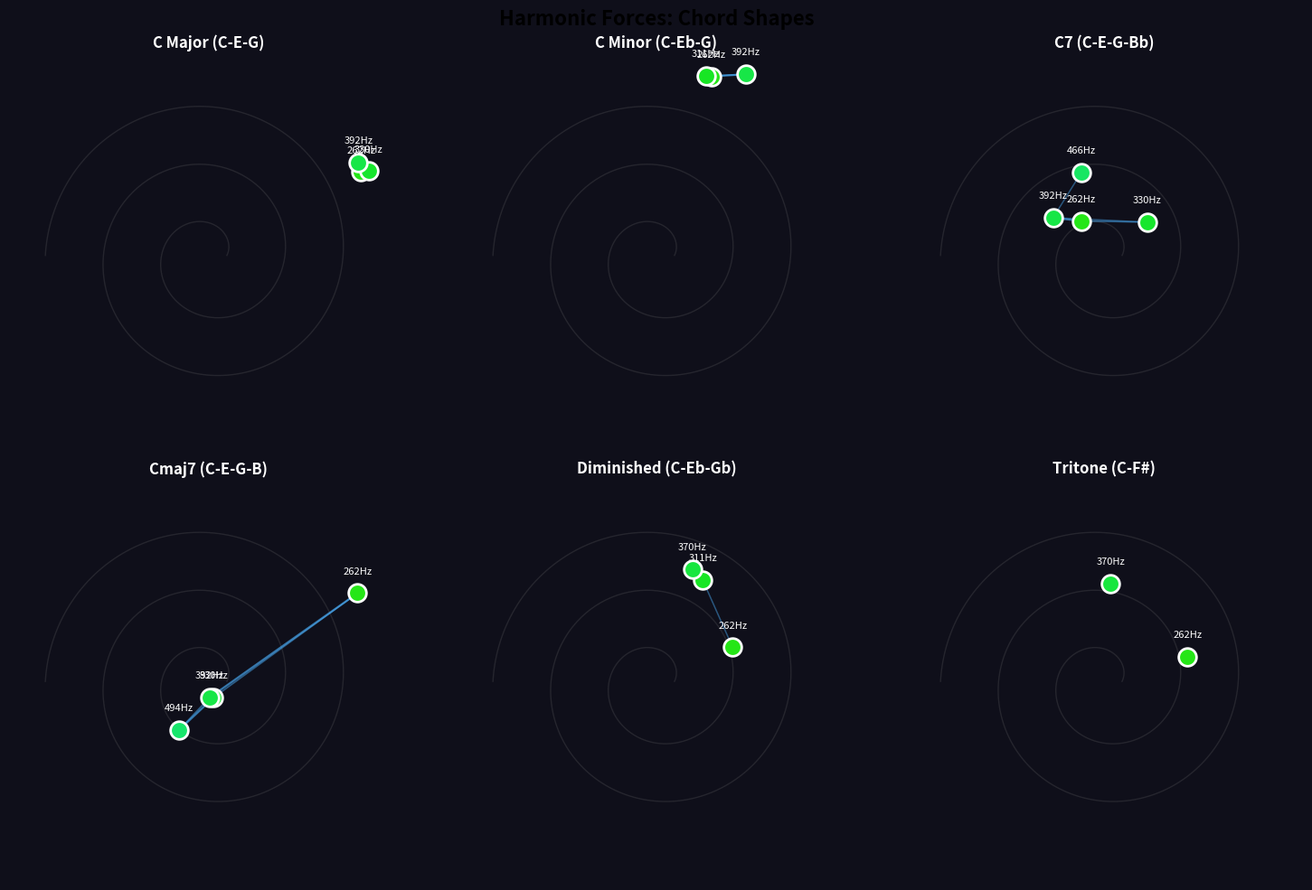

Reproduce this figure in Python. (Note: this script raises an exception after producing the figure.)
"""
SYNESTHESIA - Harmonic Forces POC
=================================

Proof of concept for adding harmonic relationships visualization to the spiral.

Key Ideas:
1. Notes that are harmonically related (octaves, fifths, thirds) attract each other
2. Dissonant intervals create repulsion/tension visually
3. Lines connect harmonically related notes
4. Chords form visible geometric shapes

Physics:
- Attraction force proportional to harmonic consonance
- Spring-like connections between related notes
- Emergent organic movement from force simulation

Author: Niv Dvir
Date: February 2026
"""

import numpy as np
import matplotlib
matplotlib.use('Agg')  # Non-interactive backend
import matplotlib.pyplot as plt
from matplotlib.animation import FuncAnimation
from matplotlib.collections import LineCollection
from dataclasses import dataclass
from typing import List, Tuple, Optional
import colorsys


# =============================================================================
# HARMONIC RELATIONSHIPS
# =============================================================================

# Consonance scores for intervals (semitones -> attraction strength)
# Based on frequency ratios - simpler ratios = more consonant
INTERVAL_CONSONANCE = {
    0: 1.0,    # Unison (1:1) - maximum
    12: 0.95,  # Octave (2:1) - very strong
    7: 0.8,    # Perfect Fifth (3:2) - strong
    5: 0.75,   # Perfect Fourth (4:3) - strong
    4: 0.6,    # Major Third (5:4) - moderate
    3: 0.55,   # Minor Third (6:5) - moderate
    9: 0.5,    # Major Sixth (5:3) - moderate
    8: 0.45,   # Minor Sixth (8:5) - mild
    2: 0.3,    # Major Second (9:8) - tension
    10: 0.3,   # Minor Seventh - tension
    11: 0.2,   # Major Seventh - high tension
    1: 0.1,    # Minor Second - maximum tension (repulsion)
    6: 0.15,   # Tritone - unstable
}


def get_consonance(semitone_diff: int) -> float:
    """Get consonance score for an interval (0-1, higher = more consonant)."""
    # Normalize to within octave
    interval = abs(semitone_diff) % 12
    return INTERVAL_CONSONANCE.get(interval, 0.3)


def freq_to_midi(freq: float) -> float:
    """Convert frequency to MIDI note number."""
    if freq <= 0:
        return 0
    return 69 + 12 * np.log2(freq / 440.0)


def midi_to_freq(midi: float) -> float:
    """Convert MIDI note number to frequency."""
    return 440.0 * (2 ** ((midi - 69) / 12))


# =============================================================================
# SPIRAL MAPPING (from existing synesthesia)
# =============================================================================

@dataclass
class SpiralConfig:
    """Configuration for the cochlear spiral."""
    turns: float = 2.5
    inner_radius: float = 0.1
    outer_radius: float = 0.9
    freq_min: float = 20.0      # Hz
    freq_max: float = 8000.0    # Hz


def freq_to_spiral_position(freq: float, config: SpiralConfig) -> Tuple[float, float]:
    """Map frequency to x,y position on spiral."""
    if freq < config.freq_min or freq > config.freq_max:
        return (0, 0)
    
    # Logarithmic mapping (matches human perception)
    t = np.log(freq / config.freq_min) / np.log(config.freq_max / config.freq_min)
    
    # Spiral equation
    angle = t * config.turns * 2 * np.pi
    radius = config.inner_radius + t * (config.outer_radius - config.inner_radius)
    
    x = radius * np.cos(angle)
    y = radius * np.sin(angle)
    
    return (x, y)


# =============================================================================
# FORCE SIMULATION
# =============================================================================

@dataclass
class Note:
    """A note in the visualization."""
    freq: float
    amplitude: float
    x: float
    y: float
    vx: float = 0.0  # velocity for physics
    vy: float = 0.0
    target_x: float = 0.0  # spiral position
    target_y: float = 0.0
    color: Tuple[float, float, float] = (1, 1, 1)
    

class HarmonicForceSimulation:
    """
    Physics simulation for harmonic relationships.
    
    Notes attract/repel based on their harmonic relationship.
    Creates organic, musical movement.
    """
    
    def __init__(self, config: SpiralConfig = None):
        self.config = config or SpiralConfig()
        self.notes: List[Note] = []
        
        # Physics parameters
        self.spring_strength = 0.1      # Pull toward spiral position
        self.harmonic_strength = 0.02   # Attraction between harmonics
        self.damping = 0.85             # Velocity decay
        self.repulsion_distance = 0.05  # Minimum distance between notes
        
        # Visualization
        self.show_connections = True
        self.connection_threshold = 0.5  # Minimum consonance to show line
        
    def add_note(self, freq: float, amplitude: float = 1.0):
        """Add a note to the simulation."""
        target_x, target_y = freq_to_spiral_position(freq, self.config)
        
        # Color based on frequency (hue mapping)
        t = np.log(freq / self.config.freq_min) / np.log(self.config.freq_max / self.config.freq_min)
        hue = t * 0.75  # Red to violet
        rgb = colorsys.hsv_to_rgb(hue, 0.9, 0.9)
        
        note = Note(
            freq=freq,
            amplitude=amplitude,
            x=target_x + np.random.uniform(-0.02, 0.02),  # Small random offset
            y=target_y + np.random.uniform(-0.02, 0.02),
            target_x=target_x,
            target_y=target_y,
            color=rgb
        )
        self.notes.append(note)
        return note
    
    def clear(self):
        """Remove all notes."""
        self.notes = []
        
    def step(self, dt: float = 1.0):
        """Advance simulation by one time step."""
        
        for i, note in enumerate(self.notes):
            # Force 1: Spring force toward spiral position
            dx = note.target_x - note.x
            dy = note.target_y - note.y
            note.vx += dx * self.spring_strength
            note.vy += dy * self.spring_strength
            
            # Force 2: Harmonic attraction/repulsion with other notes
            for j, other in enumerate(self.notes):
                if i == j:
                    continue
                    
                # Calculate harmonic relationship
                midi_diff = freq_to_midi(note.freq) - freq_to_midi(other.freq)
                consonance = get_consonance(int(round(midi_diff)))
                
                # Direction vector
                dx = other.x - note.x
                dy = other.y - note.y
                dist = np.sqrt(dx*dx + dy*dy) + 0.001  # Avoid division by zero
                
                # Normalize
                dx /= dist
                dy /= dist
                
                # Consonant = attract, Dissonant = repel
                # Map consonance 0-1 to force -1 to 1
                force = (consonance - 0.3) * self.harmonic_strength
                
                # Apply force (inverse square for attraction, stronger at close range for repulsion)
                if consonance > 0.5:
                    # Attraction
                    strength = force / (dist + 0.1)
                else:
                    # Repulsion (stronger at close range)
                    strength = force / (dist * dist + 0.01)
                
                note.vx += dx * strength * other.amplitude
                note.vy += dy * strength * other.amplitude
            
            # Apply damping
            note.vx *= self.damping
            note.vy *= self.damping
            
            # Update position
            note.x += note.vx * dt
            note.y += note.vy * dt
    
    def get_harmonic_connections(self) -> List[Tuple[Note, Note, float]]:
        """Get pairs of notes that should be connected, with their consonance."""
        connections = []
        
        for i, note1 in enumerate(self.notes):
            for j, note2 in enumerate(self.notes):
                if j <= i:
                    continue
                    
                midi_diff = freq_to_midi(note1.freq) - freq_to_midi(note2.freq)
                consonance = get_consonance(int(round(midi_diff)))
                
                if consonance >= self.connection_threshold:
                    connections.append((note1, note2, consonance))
                    
        return connections


# =============================================================================
# DEMONSTRATION
# =============================================================================

def demo_chord_visualization():
    """
    Demo: Visualize different chords and see their harmonic shapes.
    """
    
    sim = HarmonicForceSimulation()
    
    # Create figure
    fig, axes = plt.subplots(2, 3, figsize=(15, 10))
    fig.suptitle('Harmonic Forces: Chord Shapes', fontsize=16, fontweight='bold')
    
    # Different chords to visualize
    chords = {
        'C Major (C-E-G)': [261.63, 329.63, 392.00],  # C4, E4, G4
        'C Minor (C-Eb-G)': [261.63, 311.13, 392.00],  # C4, Eb4, G4
        'C7 (C-E-G-Bb)': [261.63, 329.63, 392.00, 466.16],  # Dominant 7th
        'Cmaj7 (C-E-G-B)': [261.63, 329.63, 392.00, 493.88],  # Major 7th
        'Diminished (C-Eb-Gb)': [261.63, 311.13, 369.99],  # Unstable
        'Tritone (C-F#)': [261.63, 369.99],  # Maximum tension
    }
    
    for ax, (name, freqs) in zip(axes.flat, chords.items()):
        sim.clear()
        
        # Add notes
        for freq in freqs:
            sim.add_note(freq, amplitude=1.0)
        
        # Run simulation to equilibrium
        for _ in range(100):
            sim.step()
        
        # Draw spiral background (faint)
        theta = np.linspace(0, sim.config.turns * 2 * np.pi, 500)
        t_vals = theta / (sim.config.turns * 2 * np.pi)
        r = sim.config.inner_radius + t_vals * (sim.config.outer_radius - sim.config.inner_radius)
        spiral_x = r * np.cos(theta)
        spiral_y = r * np.sin(theta)
        ax.plot(spiral_x, spiral_y, 'gray', alpha=0.2, linewidth=1)
        
        # Draw connections
        connections = sim.get_harmonic_connections()
        for note1, note2, consonance in connections:
            alpha = consonance * 0.8
            color = (0.3, 0.7, 1.0, alpha)  # Blue with varying opacity
            ax.plot([note1.x, note2.x], [note1.y, note2.y], 
                   color=color, linewidth=2 * consonance)
        
        # Draw notes
        for note in sim.notes:
            size = 200 * note.amplitude
            ax.scatter(note.x, note.y, s=size, c=[note.color], 
                      edgecolors='white', linewidths=2, zorder=10)
            
            # Label with frequency
            ax.annotate(f'{note.freq:.0f}Hz', (note.x, note.y), 
                       textcoords="offset points", xytext=(0, 15),
                       ha='center', fontsize=8, color='white')
        
        ax.set_title(name, fontsize=12, fontweight='bold', color='white')
        ax.set_xlim(-1.1, 1.1)
        ax.set_ylim(-1.1, 1.1)
        ax.set_aspect('equal')
        ax.set_facecolor('#1a1a2e')
        ax.axis('off')
    
    fig.patch.set_facecolor('#0f0f1a')
    plt.tight_layout()
    plt.savefig('/Users/guydvir/Project/04_Code/synesthesia2/harmonic_forces_demo.png', 
                dpi=150, facecolor='#0f0f1a', bbox_inches='tight')
    plt.close()
    print("✅ Saved: harmonic_forces_demo.png")


def demo_animated():
    """
    Animated demo: Watch notes find their harmonic equilibrium.
    """
    
    sim = HarmonicForceSimulation()
    sim.harmonic_strength = 0.03
    
    # Setup figure
    fig, ax = plt.subplots(figsize=(10, 10))
    ax.set_facecolor('#1a1a2e')
    fig.patch.set_facecolor('#0f0f1a')
    ax.set_xlim(-1.2, 1.2)
    ax.set_ylim(-1.2, 1.2)
    ax.set_aspect('equal')
    ax.axis('off')
    
    # Draw spiral
    theta = np.linspace(0, sim.config.turns * 2 * np.pi, 500)
    t_vals = theta / (sim.config.turns * 2 * np.pi)
    r = sim.config.inner_radius + t_vals * (sim.config.outer_radius - sim.config.inner_radius)
    spiral_x = r * np.cos(theta)
    spiral_y = r * np.sin(theta)
    ax.plot(spiral_x, spiral_y, 'gray', alpha=0.3, linewidth=1)
    
    # Add C major chord + some overtones
    frequencies = [
        261.63,  # C4
        329.63,  # E4
        392.00,  # G4
        523.25,  # C5 (octave)
        659.25,  # E5
    ]
    
    for freq in frequencies:
        sim.add_note(freq, amplitude=1.0)
    
    # Animation elements
    scatter = ax.scatter([], [], s=[], c=[], edgecolors='white', linewidths=2)
    lines = []
    
    title = ax.set_title('Harmonic Forces: C Major + Octave\nWatch notes attract...', 
                         fontsize=14, color='white', fontweight='bold')
    
    def init():
        return scatter,
    
    def update(frame):
        # Physics step
        sim.step()
        
        # Update scatter
        xs = [n.x for n in sim.notes]
        ys = [n.y for n in sim.notes]
        sizes = [300 * n.amplitude for n in sim.notes]
        colors = [n.color for n in sim.notes]
        
        scatter.set_offsets(np.c_[xs, ys])
        scatter.set_sizes(sizes)
        scatter.set_facecolors(colors)
        
        # Update lines (remove old, add new)
        for line in lines:
            line.remove()
        lines.clear()
        
        connections = sim.get_harmonic_connections()
        for note1, note2, consonance in connections:
            line, = ax.plot([note1.x, note2.x], [note1.y, note2.y],
                          color=(0.3, 0.8, 1.0, consonance * 0.7),
                          linewidth=2 * consonance)
            lines.append(line)
        
        return scatter, *lines
    
    anim = FuncAnimation(fig, update, init_func=init, 
                        frames=200, interval=50, blit=False)
    
    # Save animation
    print("Creating animation... (this may take a moment)")
    anim.save('/Users/guydvir/Project/04_Code/synesthesia2/harmonic_forces_animated.gif',
              writer='pillow', fps=20, dpi=100)
    print("✅ Saved: harmonic_forces_animated.gif")
    
    plt.close()


if __name__ == '__main__':
    print("=" * 60)
    print("SYNESTHESIA - Harmonic Forces POC")
    print("=" * 60)
    print()
    print("This POC demonstrates:")
    print("1. Harmonic attraction between consonant notes")
    print("2. Visual connections showing harmonic relationships")
    print("3. Emergent geometric shapes from chords")
    print()
    
    # Run static demo first
    print("Generating chord comparison image...")
    demo_chord_visualization()
    
    # Then animated
    print()
    print("Generating animated demo...")
    demo_animated()
    
    print()
    print("Done! Check the output files:")
    print("  - harmonic_forces_demo.png (chord shapes)")
    print("  - harmonic_forces_animated.gif (animation)")
